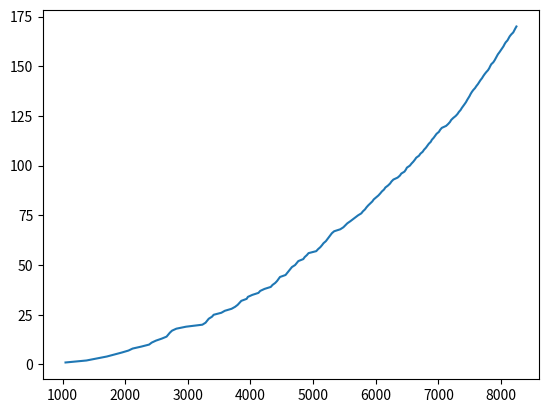

Recreate this plot in Python.
import numpy as np 
import matplotlib.pyplot as plt 
import math as math

alpha = 0.5
epsilon = 0.1
gamma = 1

rows = 7
columns = 10
wind = [0,0,0,1,1,1,2,2,1,0]
Estimate_StateActionValue = np.zeros((rows, columns))

#0-up, 1-down, 2-left, 3-right
actionSet = [0,1,2,3]

#States - [i,j]
startState = [3,0]
endState = [3,7]

def moving(state, action):
	i,j = state
	newState = [i,j]
	reward = -1

	if action==0:
		newState = [max(0, i-1-wind[j]), j]
	elif action==1:
		newState = [max(min(rows-1, i+1-wind[j]),0), j]
	elif action==2:
		newState = [max(i-wind[j],0), max(j-1,0)]
	elif action==3:
		newState = [max(i-wind[j],0), min(j+1, columns-1)]

	return newState, reward

#on-policy algorithm
def Sarsa(Estimate_StateActionValue):

	timestep = 0
	#init S
	state = startState

	#choose epsilon-greedy action
	if np.random.binomial(1, epsilon) == 1:
		action = np.random.choice(actionSet)
	else:
		#choose maximising action a from Q(state,a)
		QFunForEachAction = np.zeros(len(actionSet))
		maxQFun = -math.inf
		for i in range(0, len(actionSet)):
			QFunForEachAction[i] = Estimate_StateActionValue[state[0]][state[1]][i]
			maxQFun = max(maxQFun, QFunForEachAction[i])
		action = np.argmax(QFunForEachAction)

	while True:
		if state==endState:
			break

		#get S', R
		nextState, reward = moving(state, action)

		#get A'
		#choose epsilon-greedy action
		if np.random.binomial(1, epsilon) == 1:
			nextAction = np.random.choice(actionSet)
		else:
			#choose maximising action a from Q(state,a)
			QFunForEachAction = np.zeros(len(actionSet))
			maxQFun = -math.inf
			for i in range(0, len(actionSet)):
				QFunForEachAction[i] = Estimate_StateActionValue[nextState[0]][nextState[1]][i]
				maxQFun = max(maxQFun, QFunForEachAction[i])
			nextAction = np.argmax(QFunForEachAction)

		#update rule
		Estimate_StateActionValue[state[0], state[1], action] += alpha*(reward + gamma*(Estimate_StateActionValue[nextState[0],nextState[1],nextAction] - Estimate_StateActionValue[state[0], state[1], action]))

		#update state and action
		state = nextState
		action = nextAction

		timestep+= 1
	return timestep

def figure():
	Estimate_StateActionValue = np.zeros((rows, columns, len(actionSet)))

	numEpisodes = 170
	timesteps = []
	for i in range(0, numEpisodes):
		timestep = Sarsa(Estimate_StateActionValue)
		timesteps.append(timestep)

	timesteps = np.add.accumulate(timesteps)

	plt.plot(timesteps, np.arange(1, numEpisodes+1))
	plt.show()

	#optimal policy = argmax a Q(S,a)
	optimalPolicy = np.zeros((rows,columns))
	for i in range(0, rows):
		for j in range(0, columns):
			#choose maximising action a from Q(state,a)
			QFunForEachAction = np.zeros(len(actionSet))
			maxQFun = -math.inf
			for a in range(0, len(actionSet)):
				QFunForEachAction[a] = Estimate_StateActionValue[i][j][a]
				maxQFun = max(maxQFun, QFunForEachAction[a])
			maxAction = np.argmax(QFunForEachAction)
			optimalPolicy[i,j] = maxAction

	print(optimalPolicy)

figure()
